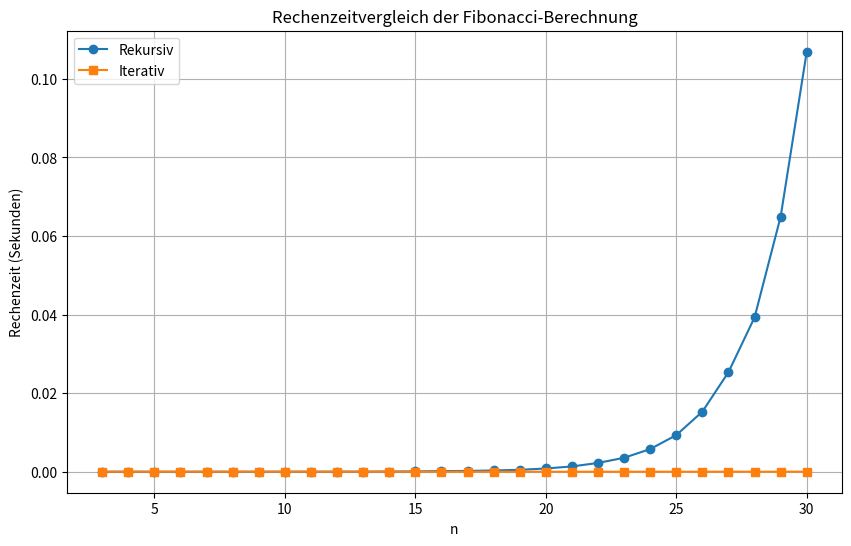
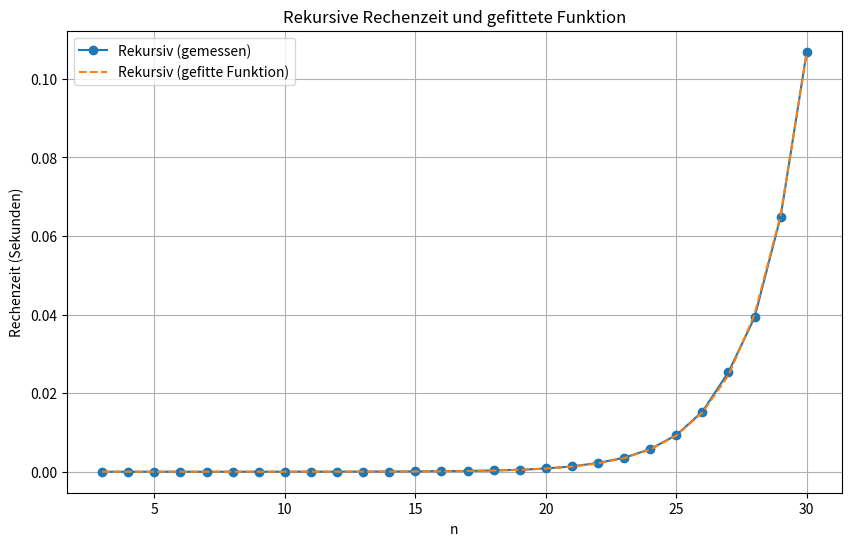

Source code (Python) for these figures, in order:
import time
import matplotlib.pyplot as plt
import numpy as np
from scipy.optimize import curve_fit

# pip install matplotlib numpy scipy

# Rekursive Methode zur Berechnung der Fibonacci-Zahl
def fibonacci_recursive(n):
    if n <= 1:
        return n
    else:
        return fibonacci_recursive(n - 1) + fibonacci_recursive(n - 2)

# Iterative Methode zur Berechnung der Fibonacci-Zahl
def fibonacci_iterative(n):
    a, b = 0, 1
    for _ in range(n):
        a, b = b, a + b
    return a

# Zeitmessung für rekursiven und iterativen Algorithmus
n_values = range(3, 31)
recursive_times = []
iterative_times = []
recursive_results = []
iterative_results = []

for n in n_values:
    # Rekursive Berechnung und Zeitmessung
    start_time = time.time()
    recursive_result = fibonacci_recursive(n)
    recursive_time = time.time() - start_time
    recursive_times.append(recursive_time)
    recursive_results.append(recursive_result)
    
    # Iterative Berechnung und Zeitmessung
    start_time = time.time()
    iterative_result = fibonacci_iterative(n)
    iterative_time = time.time() - start_time
    iterative_times.append(iterative_time)
    iterative_results.append(iterative_result)

# Vergleich der Resultate
results_match = recursive_results == iterative_results
print("Ergebnisse stimmen überein:", results_match)

# Grafische Darstellung der Rechenzeiten
plt.figure(figsize=(10, 6))
plt.plot(n_values, recursive_times, label='Rekursiv', marker='o')
plt.plot(n_values, iterative_times, label='Iterativ', marker='s')
plt.xlabel('n')
plt.ylabel('Rechenzeit (Sekunden)')
plt.title('Rechenzeitvergleich der Fibonacci-Berechnung')
plt.legend()
plt.grid(True)
plt.show()

# Fitten der rekursiven Daten
def exponential_fit(n, a, b):
    return a * np.exp(b * n)

# Fitten der Rekursionszeiten mit einer exponentiellen Funktion
params, _ = curve_fit(exponential_fit, list(n_values), recursive_times)

# Plot der gefitteten Funktion
fitted_times = [exponential_fit(n, params[0], params[1]) for n in n_values]

plt.figure(figsize=(10, 6))
plt.plot(n_values, recursive_times, label='Rekursiv (gemessen)', marker='o')
plt.plot(n_values, fitted_times, label='Rekursiv (gefitte Funktion)', linestyle='--')
plt.xlabel('n')
plt.ylabel('Rechenzeit (Sekunden)')
plt.title('Rekursive Rechenzeit und gefittete Funktion')
plt.legend()
plt.grid(True)
plt.show()

# Ausgabe der Fit-Parameter
print("Fit-Parameter (a, b):", params)
